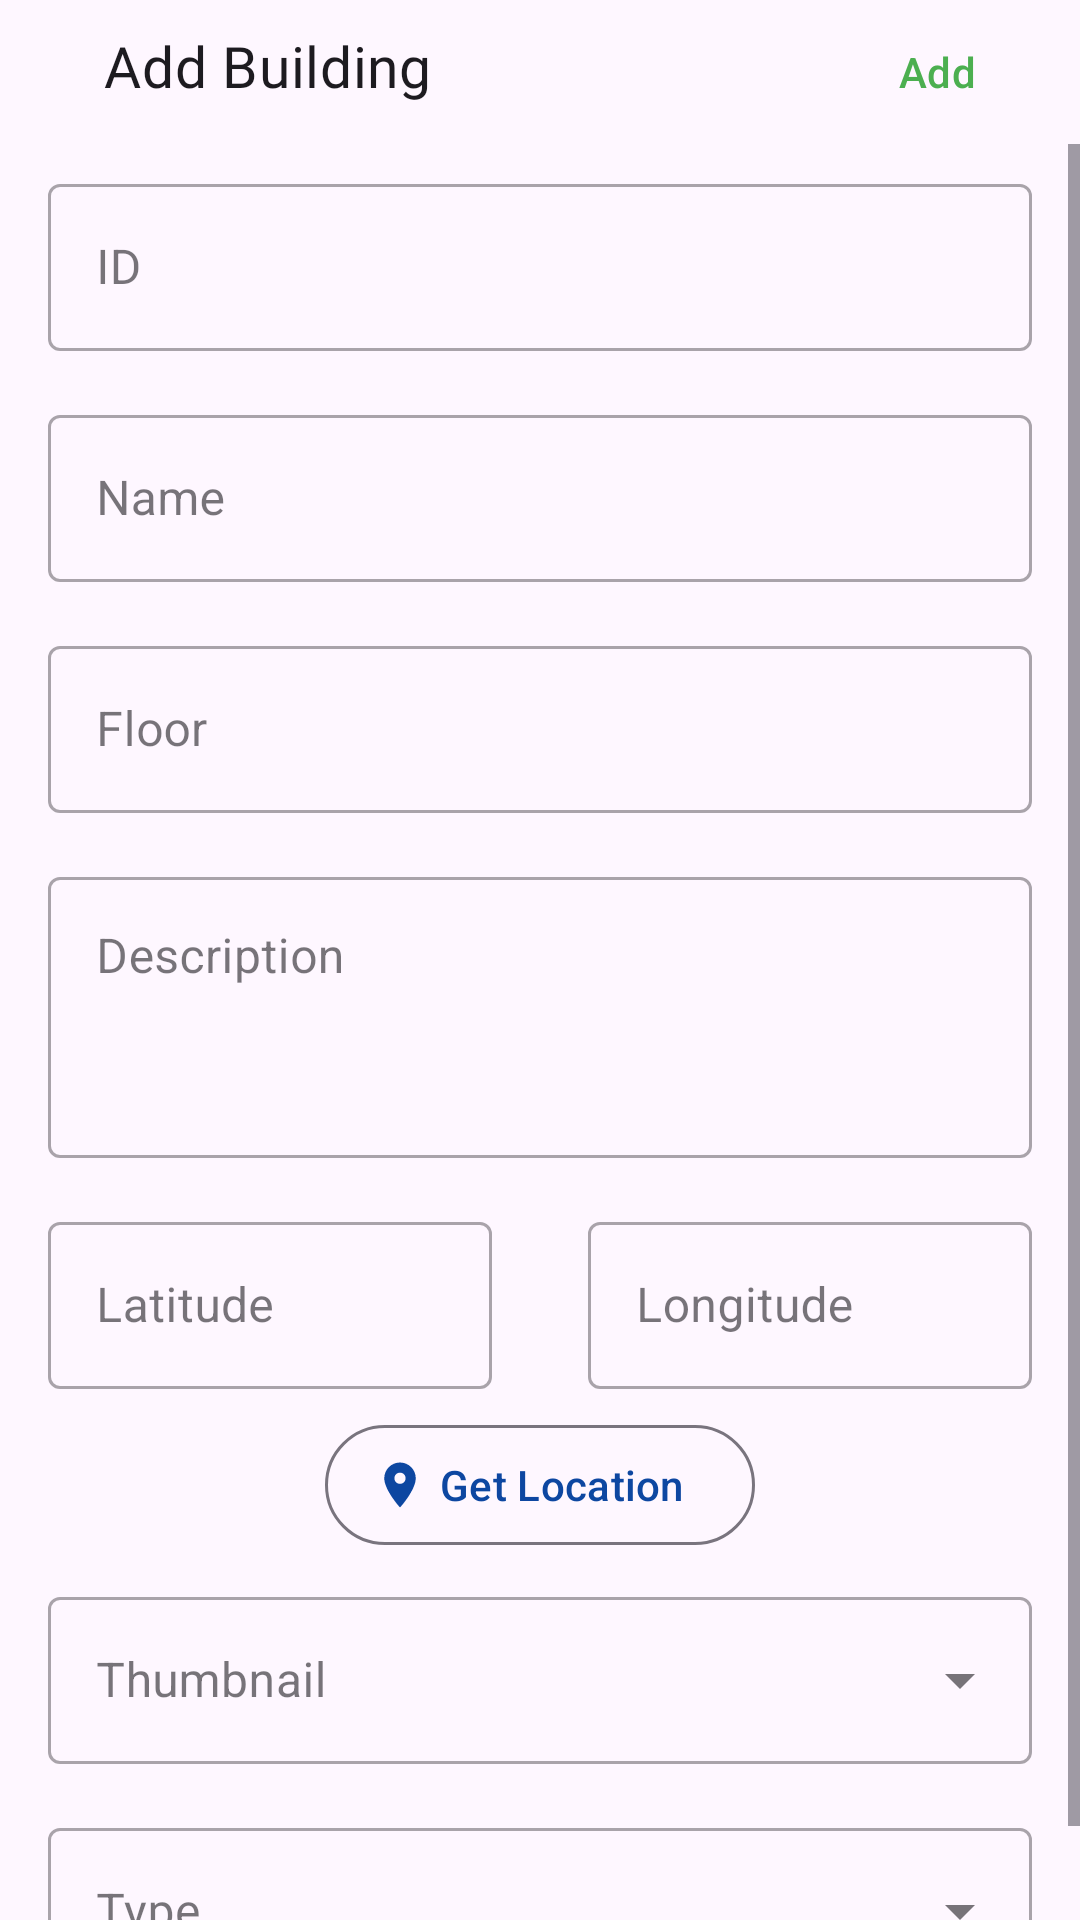

Write the Android layout XML for this screen, with the resource values it uses.
<!-- AndroidManifest.xml: application theme Theme.PINAR -->
<!-- res/layout/fragment_home_form.xml -->
<?xml version="1.0" encoding="utf-8"?>
<LinearLayout xmlns:android="http://schemas.android.com/apk/res/android"
    xmlns:tools="http://schemas.android.com/tools"
    android:layout_width="match_parent"
    android:layout_height="match_parent"
    android:orientation="vertical"
    xmlns:app="http://schemas.android.com/apk/res-auto"
    tools:context=".presentation.home.add.HomeFormFragment">

    <LinearLayout
        android:layout_width="match_parent"
        android:layout_height="wrap_content"
        android:orientation="horizontal"
        android:weightSum="10">

        <com.google.android.material.button.MaterialButton
            android:id="@+id/btn_close"
            android:layout_width="wrap_content"
            android:layout_height="wrap_content"
            android:layout_weight="0.5"
            app:icon="@drawable/ic_close"
            style="@style/Widget.Material3.Button.IconButton"/>

        <TextView
            android:id="@+id/lbl_title"
            android:layout_width="wrap_content"
            android:layout_height="wrap_content"
            android:layout_weight="9"
            android:text="Add Building"
            android:textAppearance="@style/TextAppearance.PINAR.Headline6"/>

        <com.google.android.material.button.MaterialButton
            android:id="@+id/btn_add"
            android:layout_width="wrap_content"
            android:layout_height="wrap_content"
            android:layout_weight="0.5"
            android:text="Add"
            android:textColor="@color/green"
            app:rippleColor="@color/primaryColor"
            style="@style/Widget.Material3.Button.TextButton"/>

    </LinearLayout>

    <ScrollView
        android:layout_width="match_parent"
        android:layout_height="wrap_content" >

        <LinearLayout
            android:layout_width="match_parent"
            android:layout_height="wrap_content"
            android:orientation="vertical">

            <com.google.android.material.textfield.TextInputLayout
                android:layout_width="match_parent"
                android:layout_height="wrap_content"
                android:layout_marginVertical="@dimen/dimen_8_dp"
                android:layout_marginHorizontal="@dimen/dimen_16_dp"
                style="@style/Widget.MaterialComponents.TextInputLayout.OutlinedBox" >

                <com.google.android.material.textfield.TextInputEditText
                    android:id="@+id/et_id"
                    android:layout_width="match_parent"
                    android:layout_height="wrap_content"
                    android:inputType="text"
                    android:maxLength="3"
                    android:hint="ID"/>

            </com.google.android.material.textfield.TextInputLayout>

            <com.google.android.material.textfield.TextInputLayout
                android:layout_width="match_parent"
                android:layout_height="wrap_content"
                android:layout_marginVertical="@dimen/dimen_8_dp"
                android:layout_marginHorizontal="@dimen/dimen_16_dp"
                style="@style/Widget.MaterialComponents.TextInputLayout.OutlinedBox" >

                <com.google.android.material.textfield.TextInputEditText
                    android:id="@+id/et_name"
                    android:layout_width="match_parent"
                    android:layout_height="wrap_content"
                    android:inputType="text"
                    android:maxLength="50"
                    android:hint="Name"/>

            </com.google.android.material.textfield.TextInputLayout>

            <com.google.android.material.textfield.TextInputLayout
                android:layout_width="match_parent"
                android:layout_height="wrap_content"
                android:layout_marginVertical="@dimen/dimen_8_dp"
                android:layout_marginHorizontal="@dimen/dimen_16_dp"
                style="@style/Widget.MaterialComponents.TextInputLayout.OutlinedBox" >

                <com.google.android.material.textfield.TextInputEditText
                    android:id="@+id/et_floor"
                    android:layout_width="match_parent"
                    android:layout_height="wrap_content"
                    android:inputType="number"
                    android:maxLength="2"
                    android:hint="Floor"/>

            </com.google.android.material.textfield.TextInputLayout>

            <com.google.android.material.textfield.TextInputLayout
                android:layout_width="match_parent"
                android:layout_height="wrap_content"
                android:layout_marginVertical="@dimen/dimen_8_dp"
                android:layout_marginHorizontal="@dimen/dimen_16_dp"
                style="@style/Widget.MaterialComponents.TextInputLayout.OutlinedBox" >

                <com.google.android.material.textfield.TextInputEditText
                    android:id="@+id/et_description"
                    android:layout_width="match_parent"
                    android:layout_height="wrap_content"
                    android:inputType="textMultiLine"
                    android:lines="3"
                    android:gravity="top|start"
                    android:maxLength="100"
                    android:hint="Description" />

            </com.google.android.material.textfield.TextInputLayout>

            <LinearLayout
                android:layout_width="match_parent"
                android:layout_height="wrap_content"
                android:orientation="horizontal"
                android:baselineAligned="false"
                android:weightSum="10">

                <com.google.android.material.textfield.TextInputLayout
                    android:layout_width="match_parent"
                    android:layout_height="wrap_content"
                    android:layout_weight="5"
                    android:layout_marginVertical="@dimen/dimen_8_dp"
                    android:layout_marginHorizontal="@dimen/dimen_16_dp"
                    style="@style/Widget.MaterialComponents.TextInputLayout.OutlinedBox" >

                    <com.google.android.material.textfield.TextInputEditText
                        android:id="@+id/et_latitude"
                        android:layout_width="match_parent"
                        android:layout_height="wrap_content"
                        android:inputType="none"
                        android:enabled="false"
                        android:hint="Latitude"/>

                </com.google.android.material.textfield.TextInputLayout>

                <com.google.android.material.textfield.TextInputLayout
                    android:layout_width="match_parent"
                    android:layout_height="wrap_content"
                    android:layout_weight="5"
                    android:layout_marginVertical="@dimen/dimen_8_dp"
                    android:layout_marginHorizontal="@dimen/dimen_16_dp"
                    style="@style/Widget.MaterialComponents.TextInputLayout.OutlinedBox" >

                    <com.google.android.material.textfield.TextInputEditText
                        android:id="@+id/et_longitude"
                        android:layout_width="match_parent"
                        android:layout_height="wrap_content"
                        android:inputType="none"
                        android:enabled="false"
                        android:hint="Longitude"/>

                </com.google.android.material.textfield.TextInputLayout>
            </LinearLayout>

            <com.google.android.material.button.MaterialButton
                android:id="@+id/btn_location"
                android:layout_width="wrap_content"
                android:layout_height="wrap_content"
                android:layout_gravity="center"
                app:icon="@drawable/ic_place"
                android:text="Get Location"
                style="@style/Widget.Material3.Button.OutlinedButton.Icon"/>

            <com.google.android.material.textfield.TextInputLayout
                android:layout_width="match_parent"
                android:layout_height="wrap_content"
                android:layout_marginVertical="@dimen/dimen_8_dp"
                android:layout_marginHorizontal="@dimen/dimen_16_dp"
                style="@style/Widget.MaterialComponents.TextInputLayout.OutlinedBox.ExposedDropdownMenu">

                <AutoCompleteTextView
                    android:id="@+id/et_thumbnail"
                    android:layout_width="match_parent"
                    android:layout_height="wrap_content"
                    android:inputType="none"
                    android:hint="Thumbnail"/>

            </com.google.android.material.textfield.TextInputLayout>

            <com.google.android.material.textfield.TextInputLayout
                android:layout_width="match_parent"
                android:layout_height="wrap_content"
                android:layout_marginVertical="@dimen/dimen_8_dp"
                android:layout_marginHorizontal="@dimen/dimen_16_dp"
                style="@style/Widget.MaterialComponents.TextInputLayout.OutlinedBox.ExposedDropdownMenu">

                <AutoCompleteTextView
                    android:id="@+id/et_type"
                    android:layout_width="match_parent"
                    android:layout_height="wrap_content"
                    android:inputType="none"
                    android:hint="Type"/>

            </com.google.android.material.textfield.TextInputLayout>
        </LinearLayout>

    </ScrollView>

</LinearLayout>
<!-- resources referenced by this layout -->
<resources>
  <color name="green">#4CAF50</color>
  <color name="primaryColor">#0d47a1</color>
  <dimen name="dimen_16_dp">16dp</dimen>
  <dimen name="dimen_8_dp">8dp</dimen>
  <!-- drawable ic_place (drawable) -->
  <vector android:height="24dp" android:tint="#E53D3D"
      android:viewportHeight="24" android:viewportWidth="24"
      android:width="24dp" xmlns:android="http://schemas.android.com/apk/res/android">
      <path android:fillColor="@android:color/white" android:pathData="M12,2C8.13,2 5,5.13 5,9c0,5.25 7,13 7,13s7,-7.75 7,-13c0,-3.87 -3.13,-7 -7,-7zM12,11.5c-1.38,0 -2.5,-1.12 -2.5,-2.5s1.12,-2.5 2.5,-2.5 2.5,1.12 2.5,2.5 -1.12,2.5 -2.5,2.5z"/>
  </vector>
  <style name="TextAppearance.PINAR.Headline6" parent="TextAppearance.MaterialComponents.Headline6">
          <item name="fontFamily">@font/poppins</item>
          <item name="android:fontFamily">@font/poppins</item>
          <item name="android:textSize">@dimen/dimen_19_sp</item>
      </style>
  <style name="Theme.PINAR" parent="Theme.Material3.Light.NoActionBar">
          
          <item name="colorPrimary">@color/primaryColor</item>
          <item name="colorPrimaryVariant">@color/primaryDarkColor</item>
          <item name="colorOnPrimary">@color/primaryTextColor</item>
          
          <item name="colorSecondary">@color/secondaryColor</item>
          <item name="colorSecondaryVariant">@color/secondaryDarkColor</item>
          <item name="colorOnSecondary">@color/secondaryTextColor</item>
          
          <item name="android:statusBarColor">?attr/colorPrimaryVariant</item>
          
          <item name="android:windowTranslucentStatus">false</item>
          <item name="colorAccent">@color/primaryDarkColor</item>
      </style>
  <dimen name="dimen_19_sp">19sp</dimen>
  <color name="primaryDarkColor">#002171</color>
  <color name="primaryTextColor">@color/white</color>
  <color name="secondaryColor">#1565c0</color>
  <color name="secondaryDarkColor">#003c8f</color>
  <color name="secondaryTextColor">@color/white</color>
  <color name="white">#ffffff</color>
</resources>
